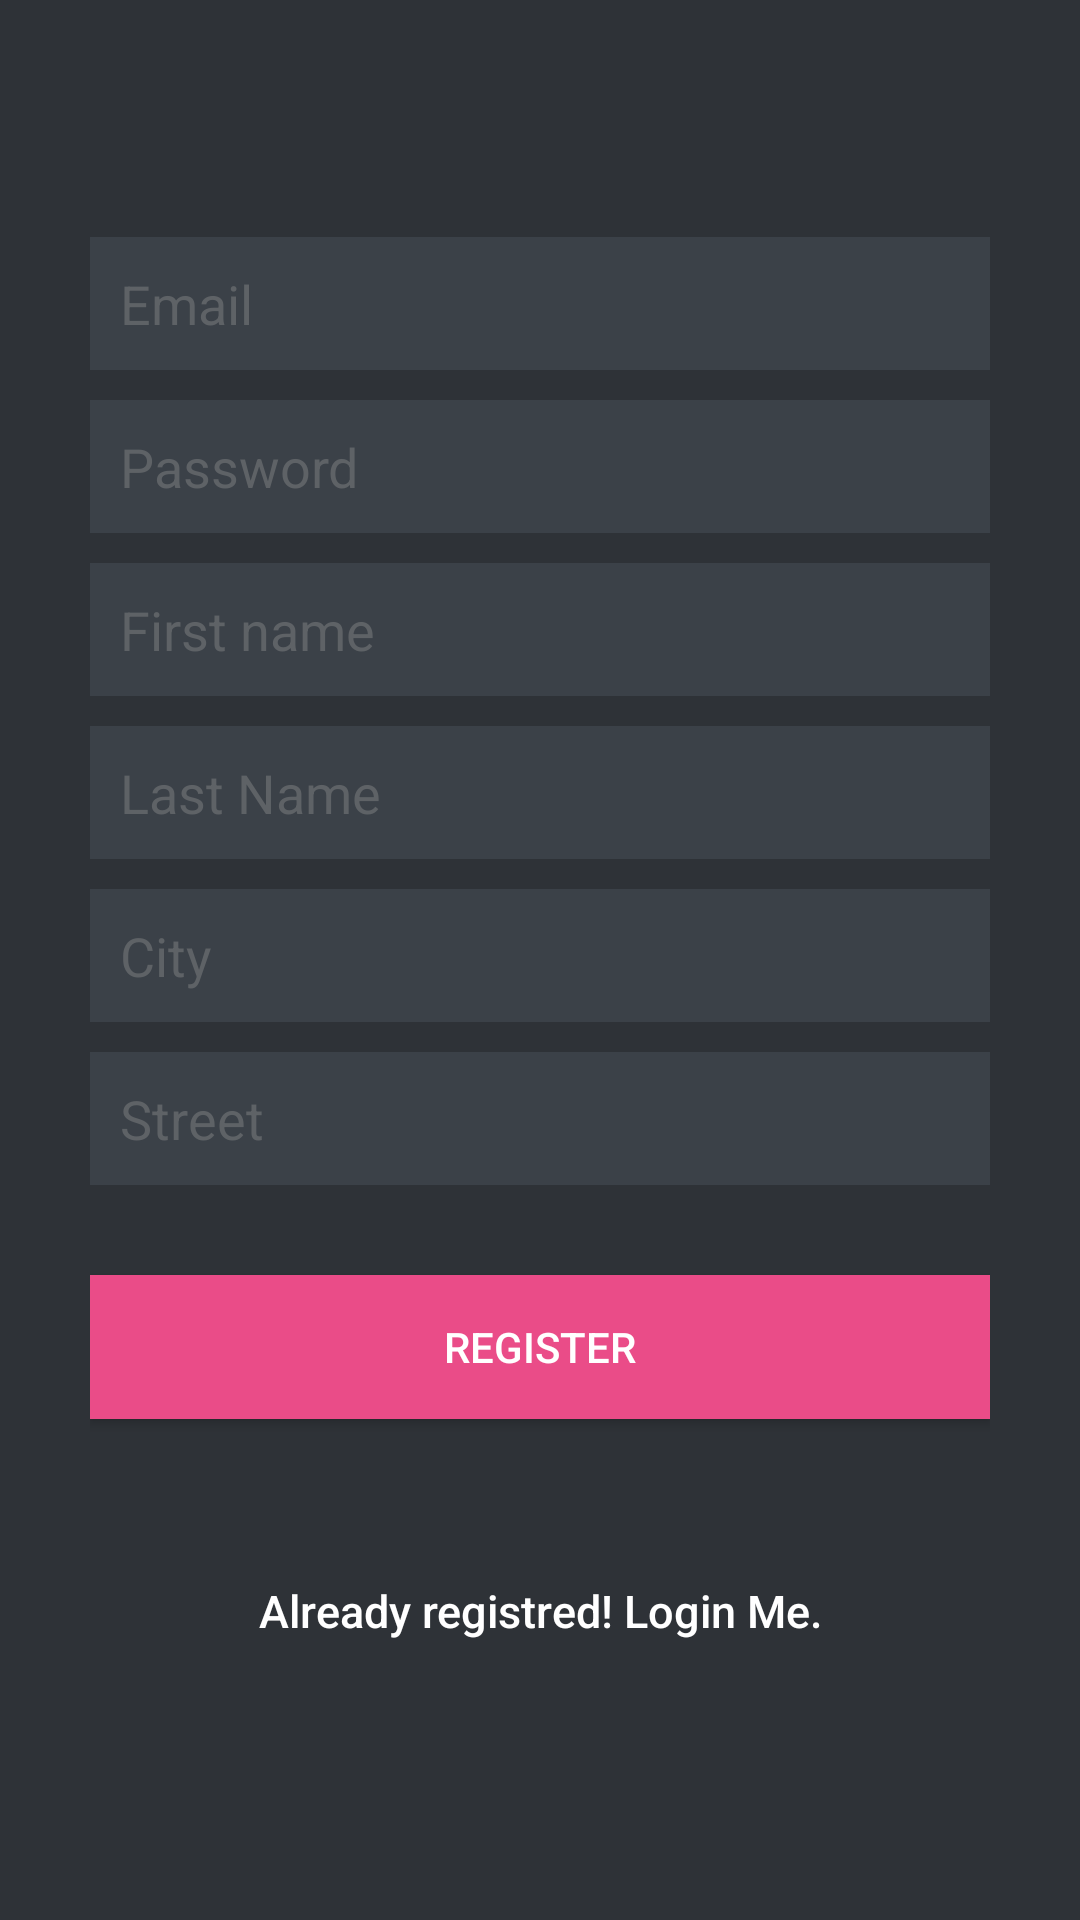

Produce the Android XML layout that renders to this screen, including the resource entries it uses.
<!-- AndroidManifest.xml: application theme AppTheme -->
<!-- res/layout/activity_register.xml -->
<?xml version="1.0" encoding="utf-8"?>
<LinearLayout xmlns:android="http://schemas.android.com/apk/res/android"
    android:layout_width="fill_parent"
    android:layout_height="fill_parent"
    android:background="@color/bg_register"
    android:gravity="center"
    android:orientation="vertical"
    android:padding="10dp">

    <LinearLayout
        android:layout_width="fill_parent"
        android:layout_height="wrap_content"
        android:layout_gravity="center"
        android:orientation="vertical"
        android:paddingLeft="20dp"
        android:paddingRight="20dp">


        <EditText
            android:id="@+id/email"
            android:layout_width="fill_parent"
            android:layout_height="wrap_content"
            android:layout_marginBottom="10dp"
            android:background="@color/input_register_bg"
            android:hint="@string/hint_email"
            android:inputType="textEmailAddress"
            android:padding="10dp"
            android:singleLine="true"
            android:textColor="@color/input_register"
            android:textColorHint="@color/input_register_hint" />

        <EditText
            android:id="@+id/password"
            android:layout_width="fill_parent"
            android:layout_height="wrap_content"
            android:layout_marginBottom="10dp"
            android:background="@color/input_register_bg"
            android:hint="@string/hint_password"
            android:inputType="textPassword"
            android:padding="10dp"
            android:singleLine="true"
            android:textColor="@color/input_register"
            android:textColorHint="@color/input_register_hint" />

        <EditText
            android:id="@+id/firstname"
            android:layout_width="fill_parent"
            android:layout_height="wrap_content"
            android:layout_marginBottom="10dp"
            android:background="@color/input_register_bg"
            android:hint="@string/hint_firstname"
            android:inputType="textPersonName"
            android:padding="10dp"
            android:singleLine="true"
            android:textColor="@color/input_register"
            android:textColorHint="@color/input_register_hint" />

        <EditText
            android:id="@+id/lastname"
            android:layout_width="fill_parent"
            android:layout_height="wrap_content"
            android:layout_marginBottom="10dp"
            android:background="@color/input_register_bg"
            android:hint="@string/hint_lastname"
            android:inputType="textPersonName"
            android:padding="10dp"
            android:singleLine="true"
            android:textColor="@color/input_register"
            android:textColorHint="@color/input_register_hint" />

        <EditText
            android:id="@+id/city"
            android:layout_width="fill_parent"
            android:layout_height="wrap_content"
            android:layout_marginBottom="10dp"
            android:background="@color/input_register_bg"
            android:hint="@string/hint_city"
            android:inputType="textAutoCorrect"
            android:padding="10dp"
            android:singleLine="true"
            android:textColor="@color/input_register"
            android:textColorHint="@color/input_register_hint" />

        <EditText
            android:id="@+id/street"
            android:layout_width="fill_parent"
            android:layout_height="wrap_content"
            android:layout_marginBottom="10dp"
            android:background="@color/input_register_bg"
            android:hint="@string/hint_street"
            android:inputType="textAutoComplete"
            android:padding="10dp"
            android:singleLine="true"
            android:textColor="@color/input_register"
            android:textColorHint="@color/input_register_hint" />
        

        <Button
            android:id="@+id/registerbtn"
            android:layout_width="fill_parent"
            android:layout_height="wrap_content"
            android:layout_marginTop="20dip"
            android:background="#ea4c88"
            android:text="@string/btn_register"
            android:textColor="@color/white" />

        

        <Button
            android:id="@+id/login"
            android:layout_width="fill_parent"
            android:layout_height="wrap_content"
            android:layout_marginTop="40dip"
            android:background="@null"
            android:text="@string/btn_link_to_login"
            android:textAllCaps="false"
            android:textColor="@color/white"
            android:textSize="15dp" />
    </LinearLayout>

</LinearLayout>
<!-- resources referenced by this layout -->
<resources>
  <color name="bg_register">#2e3237</color>
  <color name="input_register">#888888</color>
  <color name="input_register_bg">#3b4148</color>
  <color name="input_register_hint">#5e6266</color>
  <color name="white">#ffffff</color>
  <string name="btn_link_to_login">Already registred! Login Me.</string>
  <string name="btn_register">REGISTER</string>
  <string name="hint_city">City</string>
  <string name="hint_email">Email</string>
  <string name="hint_firstname">First name</string>
  <string name="hint_lastname">Last Name</string>
  <string name="hint_password">Password</string>
  <string name="hint_street">Street</string>
  <style name="AppTheme" parent="Theme.AppCompat.Light.DarkActionBar">
          
          <item name="colorPrimary">@color/colorPrimary</item>
          <item name="colorPrimaryDark">@color/colorPrimaryDark</item>
          <item name="colorAccent">@color/colorAccent</item>
          <item name="windowActionBar">false</item>
          <item name="windowNoTitle">true</item>
          <item name="actionMenuTextColor">@color/white</item>
          <item name="android:actionMenuTextColor">@color/white</item>
          <item name="android:itemTextAppearance">@style/TextAppearance</item>
      </style>
  <color name="colorPrimary">#3F51B5</color>
  <color name="colorPrimaryDark">#303F9F</color>
  <color name="colorAccent">#FF4081</color>
  
      #TODO: added
  <style name="TextAppearance">
          <item name="android:textColor">@android:color/black</item>
      </style>
</resources>
